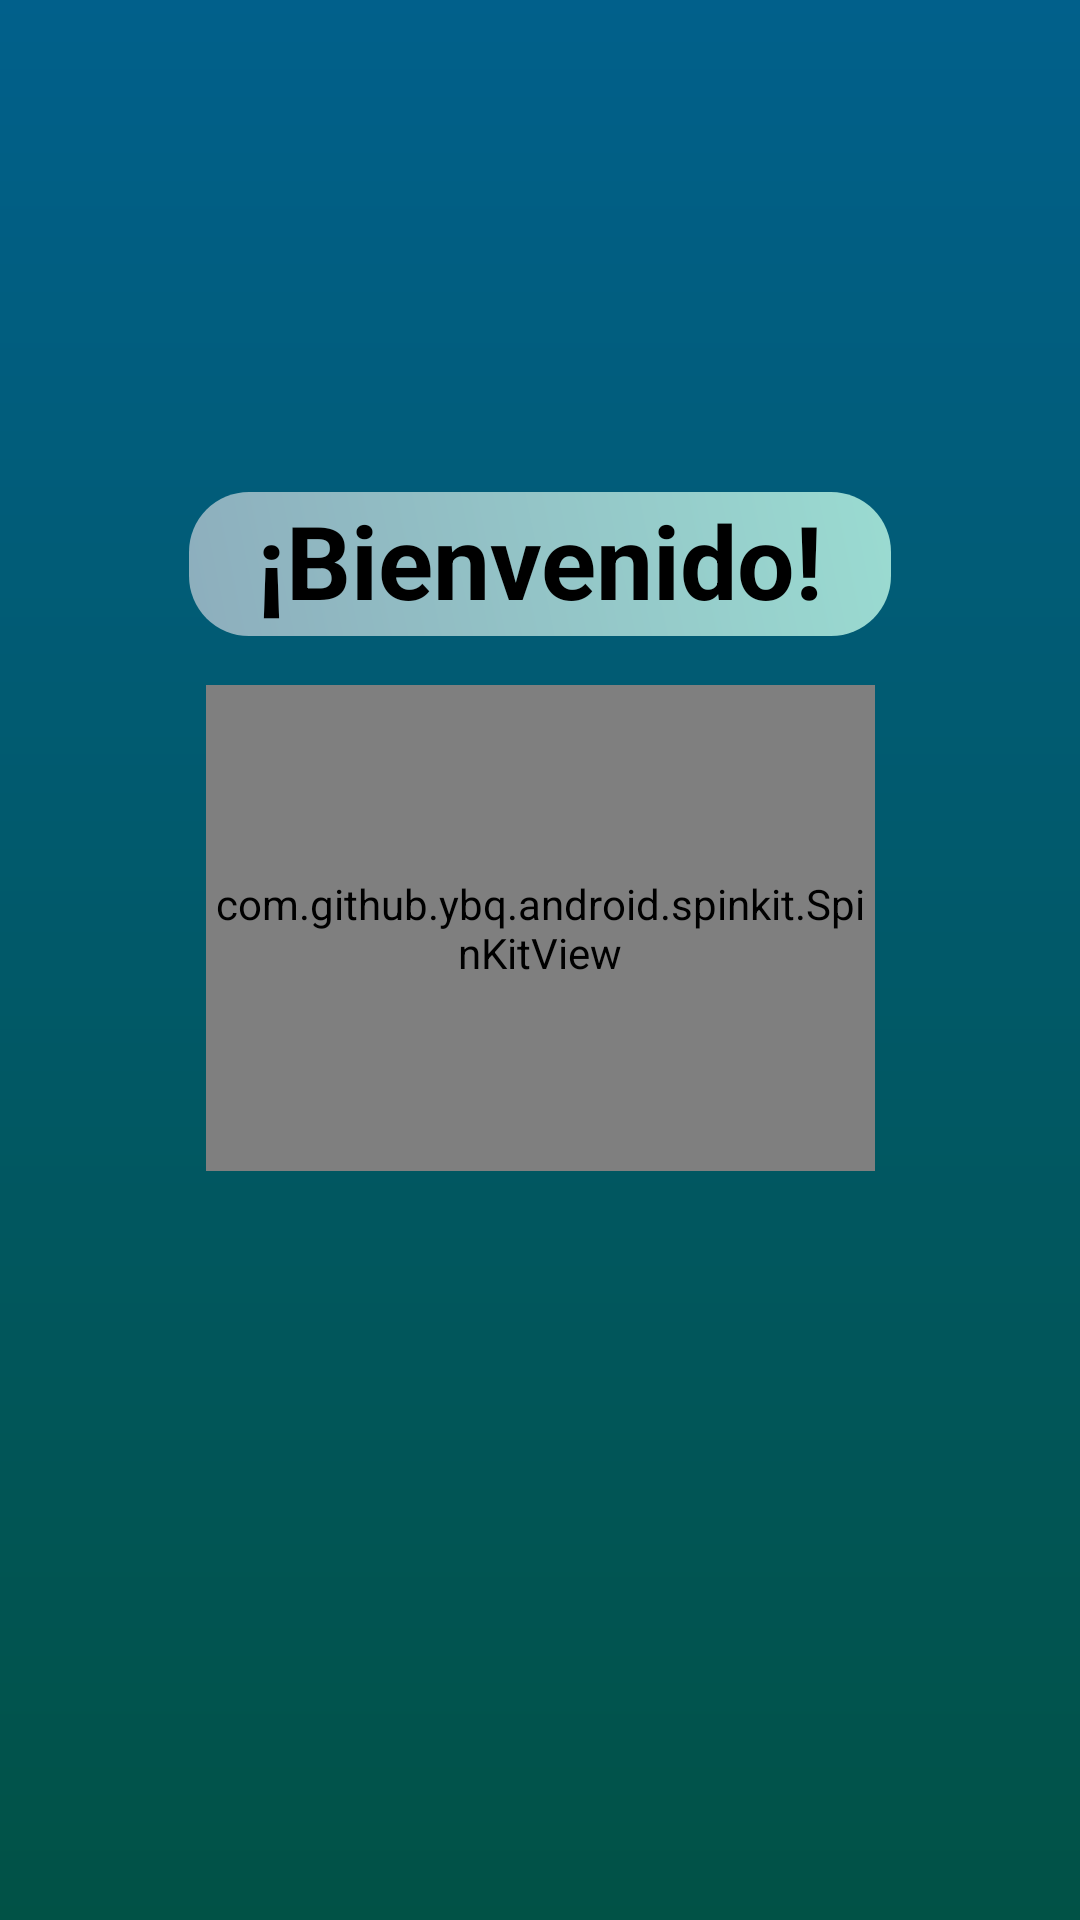

This screen was rendered from an Android layout file. Write that file and the resources it references.
<!-- AndroidManifest.xml: application theme Theme.InmobiliariaLab3 -->
<!-- res/layout/activity_pantalla_bienvenida.xml -->
<?xml version="1.0" encoding="utf-8"?>
<androidx.constraintlayout.widget.ConstraintLayout xmlns:android="http://schemas.android.com/apk/res/android"
    xmlns:app="http://schemas.android.com/apk/res-auto"
    xmlns:tools="http://schemas.android.com/tools"
    android:id="@+id/main"
    android:layout_width="match_parent"
    android:layout_height="match_parent"
    android:background="@drawable/bg_window"
    tools:context=".ui.bienvenida.PantallaBienvenidaActivity">

    <com.github.ybq.android.spinkit.SpinKitView
        android:id="@+id/spin_kit"
        style="@style/SpinKitView.Large.CubeGrid"
        android:layout_width="223dp"
        android:layout_height="162dp"
        android:layout_gravity="center"
        android:layout_marginBottom="192dp"
        app:layout_constraintBottom_toBottomOf="parent"
        app:layout_constraintEnd_toEndOf="parent"
        app:layout_constraintStart_toStartOf="parent"
        app:layout_constraintTop_toBottomOf="@+id/textView18"
        app:layout_constraintVertical_bias="0.22" />

    <TextView
        android:id="@+id/textView18"
        android:layout_width="234dp"
        android:layout_height="48dp"
        android:layout_marginTop="164dp"
        android:background="@drawable/bg_text"
        android:text="¡Bienvenido!"
        android:textAlignment="center"
        android:textColor="#000000"
        android:textSize="34sp"
        android:textStyle="bold"
        app:layout_constraintEnd_toEndOf="parent"
        app:layout_constraintStart_toStartOf="parent"
        app:layout_constraintTop_toTopOf="parent" />
</androidx.constraintlayout.widget.ConstraintLayout>
<!-- resources referenced by this layout -->
<resources>
  <!-- drawable bg_text (drawable) -->
  <?xml version="1.0" encoding="utf-8"?>
  <shape xmlns:android="http://schemas.android.com/apk/res/android">
      <corners android:radius="20dp"/>
      <gradient
          android:angle="45"
          android:startColor="#8DAEBD"
          android:endColor="#9ADBD1"/>
  </shape>
  <!-- drawable bg_window (drawable) -->
  <?xml version="1.0" encoding="utf-8"?>
  <shape xmlns:android="http://schemas.android.com/apk/res/android">
      <gradient
          android:startColor="#01608B"
          android:endColor="#015246"
          android:angle="50" />
  </shape>
  <style name="Theme.InmobiliariaLab3" parent="Theme.MaterialComponents.DayNight.DarkActionBar">
          
          <item name="colorPrimary">@color/purple_500</item>
          <item name="colorPrimaryVariant">@color/purple_700</item>
          <item name="colorOnPrimary">@color/white</item>
          
          <item name="colorSecondary">@color/teal_200</item>
          <item name="colorSecondaryVariant">@color/teal_700</item>
          <item name="colorOnSecondary">@color/black</item>
          
          <item name="android:statusBarColor">?attr/colorPrimaryVariant</item>
          
      </style>
  <color name="purple_500">#677CF4</color>
  <color name="purple_700">#096960</color>
  <color name="white">#FFFFFFFF</color>
  <color name="teal_200">#FF03DAC5</color>
  <color name="teal_700">#4CAF50</color>
  <color name="black">#FF000000</color>
</resources>
